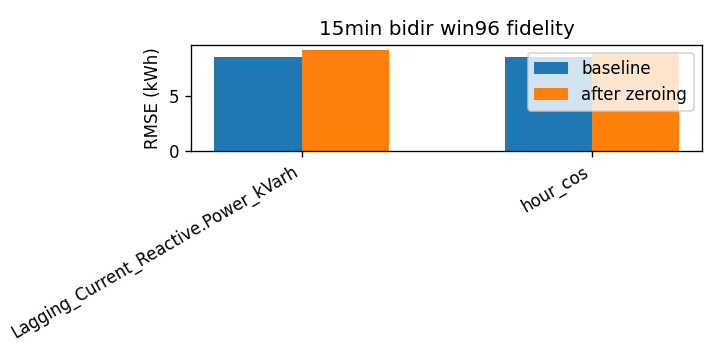

Values plotted in this chart, from the file beside it:
attr, baseline_rmse, rmse_zero, delta
Lagging_Current_Reactive.Power_kVarh, 8.483, 9.138, 0.6545
hour_cos, 8.483, 8.844, 0.3608
